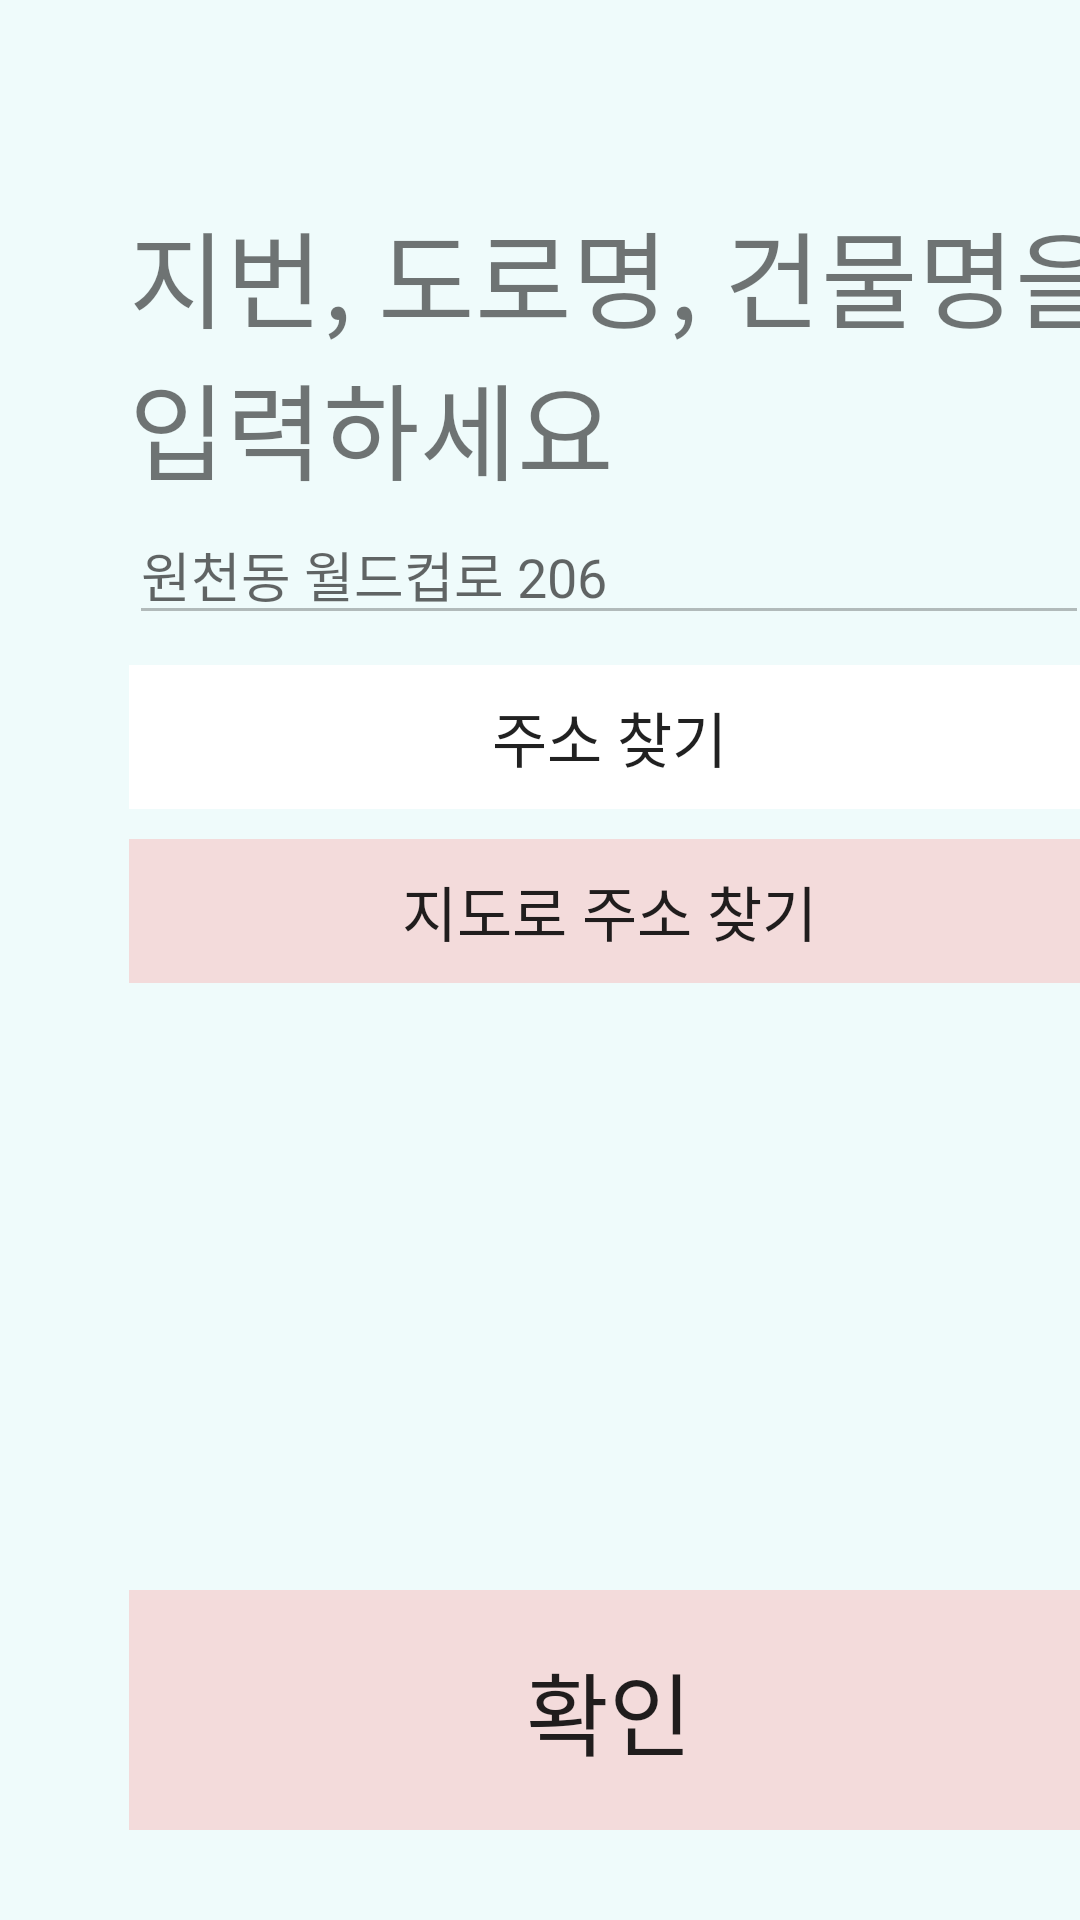

This screen was rendered from an Android layout file. Write that file and the resources it references.
<!-- AndroidManifest.xml: application theme AppTheme -->
<!-- res/layout/activity_my_address_setting.xml -->
<?xml version="1.0" encoding="utf-8"?>
<androidx.constraintlayout.widget.ConstraintLayout xmlns:android="http://schemas.android.com/apk/res/android"
    xmlns:app="http://schemas.android.com/apk/res-auto"
    xmlns:tools="http://schemas.android.com/tools"
    android:layout_width="match_parent"
    android:layout_height="match_parent"
    tools:context=".AddressSetting.MyAddressSettingActivity">

    <ImageView
        android:id="@+id/btnBack"
        android:layout_width="50dp"
        android:layout_height="50dp"
        android:src="@drawable/ic_clear_black_24dp"
        app:layout_constraintStart_toStartOf="parent"
        app:layout_constraintTop_toTopOf="parent"/>

    <RelativeLayout
        android:id="@+id/relativeLayout"
        android:layout_width="wrap_content"
        android:layout_height="match_parent"
        android:layout_marginLeft="43dp"
        android:layout_marginTop="66dp"
        app:layout_constraintBottom_toBottomOf="parent"
        app:layout_constraintStart_toStartOf="parent"
        app:layout_constraintTop_toBottomOf="@+id/btnBack">

        <TextView
            android:id="@+id/textView"
            android:layout_width="wrap_content"
            android:layout_height="wrap_content"
            android:text="@string/my_address_setting"
            android:fontFamily="@font/bmhanna"
            android:textSize="35sp" />

        <EditText
            android:id="@+id/textAddress"
            android:layout_width="320dp"
            android:layout_height="wrap_content"
            android:layout_below="@id/textView"
            android:layout_marginTop="1dp"
            android:ellipsize="start"
            android:enabled="false"
            android:hint="@string/address_hint"
            android:fontFamily="@font/bmhanna"
            android:singleLine="true" />

        <Button
            android:id="@+id/btnFindTextAddress"
            android:layout_width="320dp"
            android:layout_height="wrap_content"
            android:layout_below="@id/textAddress"
            android:layout_marginTop="10dp"
            android:text="@string/find_address_text"
            android:textSize="20sp"
            android:fontFamily="@font/bmhanna"
            android:background="@drawable/find_address_text" />
        <Button
            android:id="@+id/btnSearchAddress"
            android:layout_width="320dp"
            android:layout_height="wrap_content"
            android:layout_below="@id/btnFindTextAddress"
            android:layout_marginTop="10dp"
            android:text="@string/find_address_map"
            android:textSize="20sp"
            android:fontFamily="@font/bmhanna"
            android:background="@drawable/find_address_map" />

        <Button
            android:id="@+id/btnAddressDecide"
            android:layout_width="320dp"
            android:layout_height="wrap_content"
            android:layout_alignParentBottom="true"
            android:layout_marginBottom="30dp"
            android:text="@string/address_decide"
            android:textSize="30sp"
            android:fontFamily="@font/bmhanna"
            android:background="@drawable/address_decide" />


    </RelativeLayout>

</androidx.constraintlayout.widget.ConstraintLayout>
<!-- resources referenced by this layout -->
<resources>
  <!-- drawable address_decide: png bitmap (drawable, 748 bytes) -->
  <!-- drawable find_address_map: png bitmap (drawable, 460 bytes) -->
  <!-- drawable find_address_text: png bitmap (drawable, 457 bytes) -->
  <string name="address_decide">확인</string>
  <string name="address_hint">원천동 월드컵로 206</string>
  <string name="find_address_map">지도로 주소 찾기</string>
  <string name="find_address_text">주소 찾기</string>
  <string name="my_address_setting">지번, 도로명, 건물명을\n입력하세요</string>
  <style name="AppTheme" parent="Theme.AppCompat.Light.NoActionBar">
          
          <item name="colorPrimary">@color/colorPrimary</item>
          <item name="colorPrimaryDark">@color/colorPrimaryDark</item>
          <item name="colorAccent">@color/colorAccent</item>
          <item name="android:windowBackground">@color/colorBackgroud</item>
      </style>
  <color name="colorPrimary">#FA5858</color>
  <color name="colorPrimaryDark">#FA5858</color>
  <color name="colorAccent">#D81B60</color>
  <color name="colorBackgroud">#EFFBFB</color>
</resources>
